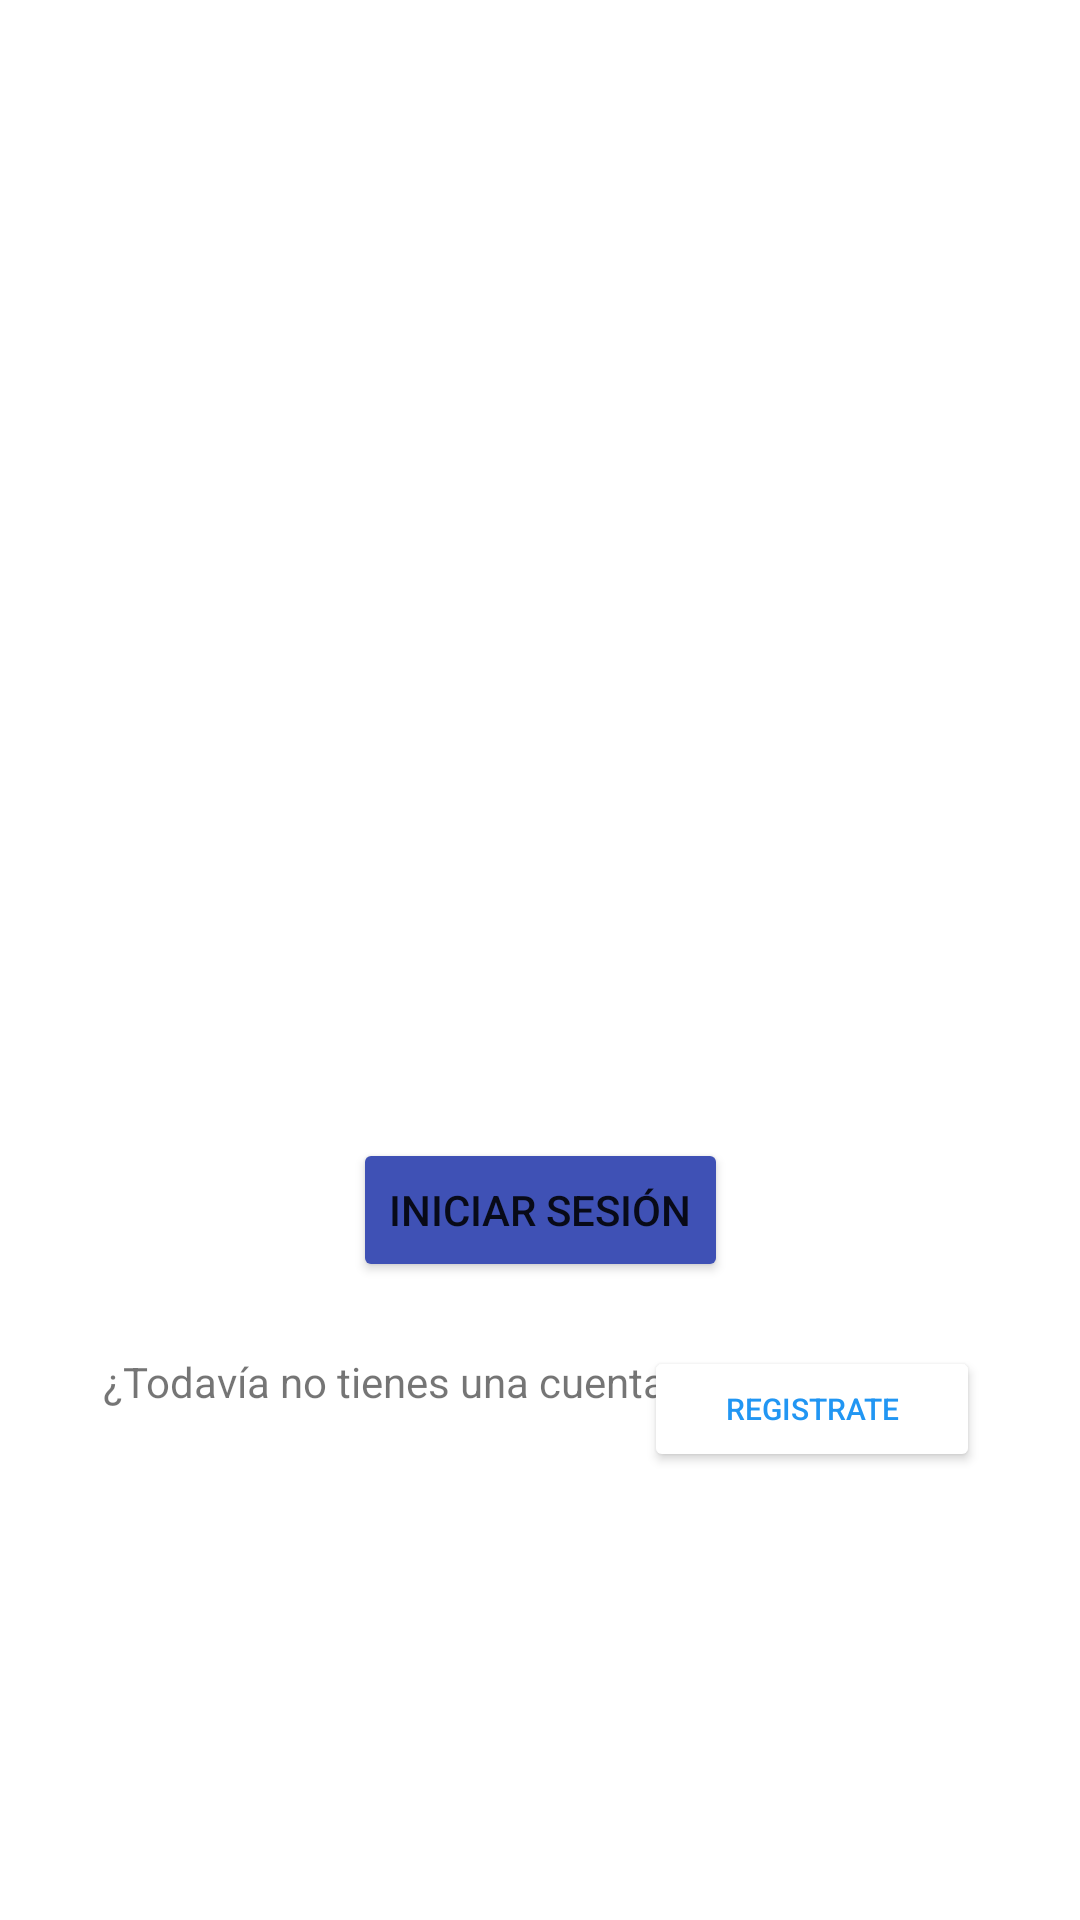

Reconstruct the res/layout file that produces this screen, plus the resources it refers to.
<!-- AndroidManifest.xml: application theme Theme.ProyectoApp1 -->
<!-- res/layout/activity_login.xml -->
<?xml version="1.0" encoding="utf-8"?>
<androidx.constraintlayout.widget.ConstraintLayout xmlns:android="http://schemas.android.com/apk/res/android"
    xmlns:app="http://schemas.android.com/apk/res-auto"
    xmlns:tools="http://schemas.android.com/tools"
    android:layout_width="match_parent"
    android:layout_height="match_parent"
    tools:context=".LoginActivity">

    <ImageView
        android:id="@+id/imageView"
        android:layout_width="113dp"
        android:layout_height="115dp"
        app:layout_constraintBottom_toBottomOf="parent"
        app:layout_constraintEnd_toEndOf="parent"
        app:layout_constraintStart_toStartOf="parent"
        app:layout_constraintTop_toTopOf="parent"
        app:layout_constraintVertical_bias="0.474"
        app:srcCompat="@drawable/huella_dactilar" />

    <ImageView
        android:id="@+id/imageView2"
        android:layout_width="126dp"
        android:layout_height="113dp"
        app:layout_constraintBottom_toTopOf="@+id/imageView"
        app:layout_constraintEnd_toEndOf="parent"
        app:layout_constraintHorizontal_bias="0.498"
        app:layout_constraintStart_toStartOf="parent"
        app:layout_constraintTop_toTopOf="parent"
        app:layout_constraintVertical_bias="0.91"
        app:srcCompat="@drawable/publicalo" />

    <Button
        android:id="@+id/button"
        android:layout_width="wrap_content"
        android:layout_height="wrap_content"
        android:onClick="Iniciarsesion"
        android:text="Iniciar Sesión"
        app:backgroundTint="#3F51B5"
        app:layout_constraintBottom_toBottomOf="parent"
        app:layout_constraintEnd_toEndOf="parent"
        app:layout_constraintStart_toStartOf="parent"
        app:layout_constraintTop_toTopOf="parent"
        app:layout_constraintVertical_bias="0.641" />

    <TextView
        android:id="@+id/textView"
        android:layout_width="wrap_content"
        android:layout_height="wrap_content"
        android:text="¿Todavía no tienes una cuenta?"
        app:layout_constraintBottom_toBottomOf="parent"
        app:layout_constraintEnd_toEndOf="parent"
        app:layout_constraintHorizontal_bias="0.208"
        app:layout_constraintStart_toStartOf="parent"
        app:layout_constraintTop_toTopOf="parent"
        app:layout_constraintVertical_bias="0.726" />

    <Button
        android:id="@+id/button2"
        android:layout_width="112dp"
        android:layout_height="42dp"
        android:layout_marginEnd="16dp"
        android:layout_marginRight="16dp"
        android:onClick="Registro"
        android:text="Registrate"
        android:textColor="#2196F3"
        android:textSize="10sp"
        app:backgroundTint="#FFFFFF"
        app:iconTint="#3F51B5"
        app:layout_constraintBottom_toBottomOf="parent"
        app:layout_constraintEnd_toEndOf="parent"
        app:layout_constraintHorizontal_bias="0.925"
        app:layout_constraintStart_toStartOf="parent"
        app:layout_constraintTop_toTopOf="parent"
        app:layout_constraintVertical_bias="0.75" />

</androidx.constraintlayout.widget.ConstraintLayout>
<!-- resources referenced by this layout -->
<resources>
  <style name="Theme.ProyectoApp1" parent="Theme.MaterialComponents.DayNight.DarkActionBar">
          
          <item name="colorPrimary">@color/fondo</item>
          <item name="colorPrimaryVariant">@color/purple_700</item>
          <item name="colorOnPrimary">@color/white</item>
          
          <item name="colorSecondary">@color/teal_200</item>
          <item name="colorSecondaryVariant">@color/teal_700</item>
          <item name="colorOnSecondary">@color/black</item>
          
          <item name="android:statusBarColor" tools:targetApi="l">?attr/colorPrimaryVariant</item>
          
      </style>
  <color name="fondo">#FF333F60</color>
  <color name="purple_700">#FF3700B3</color>
  <color name="white">#FFFFFFFF</color>
  <color name="teal_200">#FF03DAC5</color>
  <color name="teal_700">#FF018786</color>
  <color name="black">#FF000000</color>
</resources>
